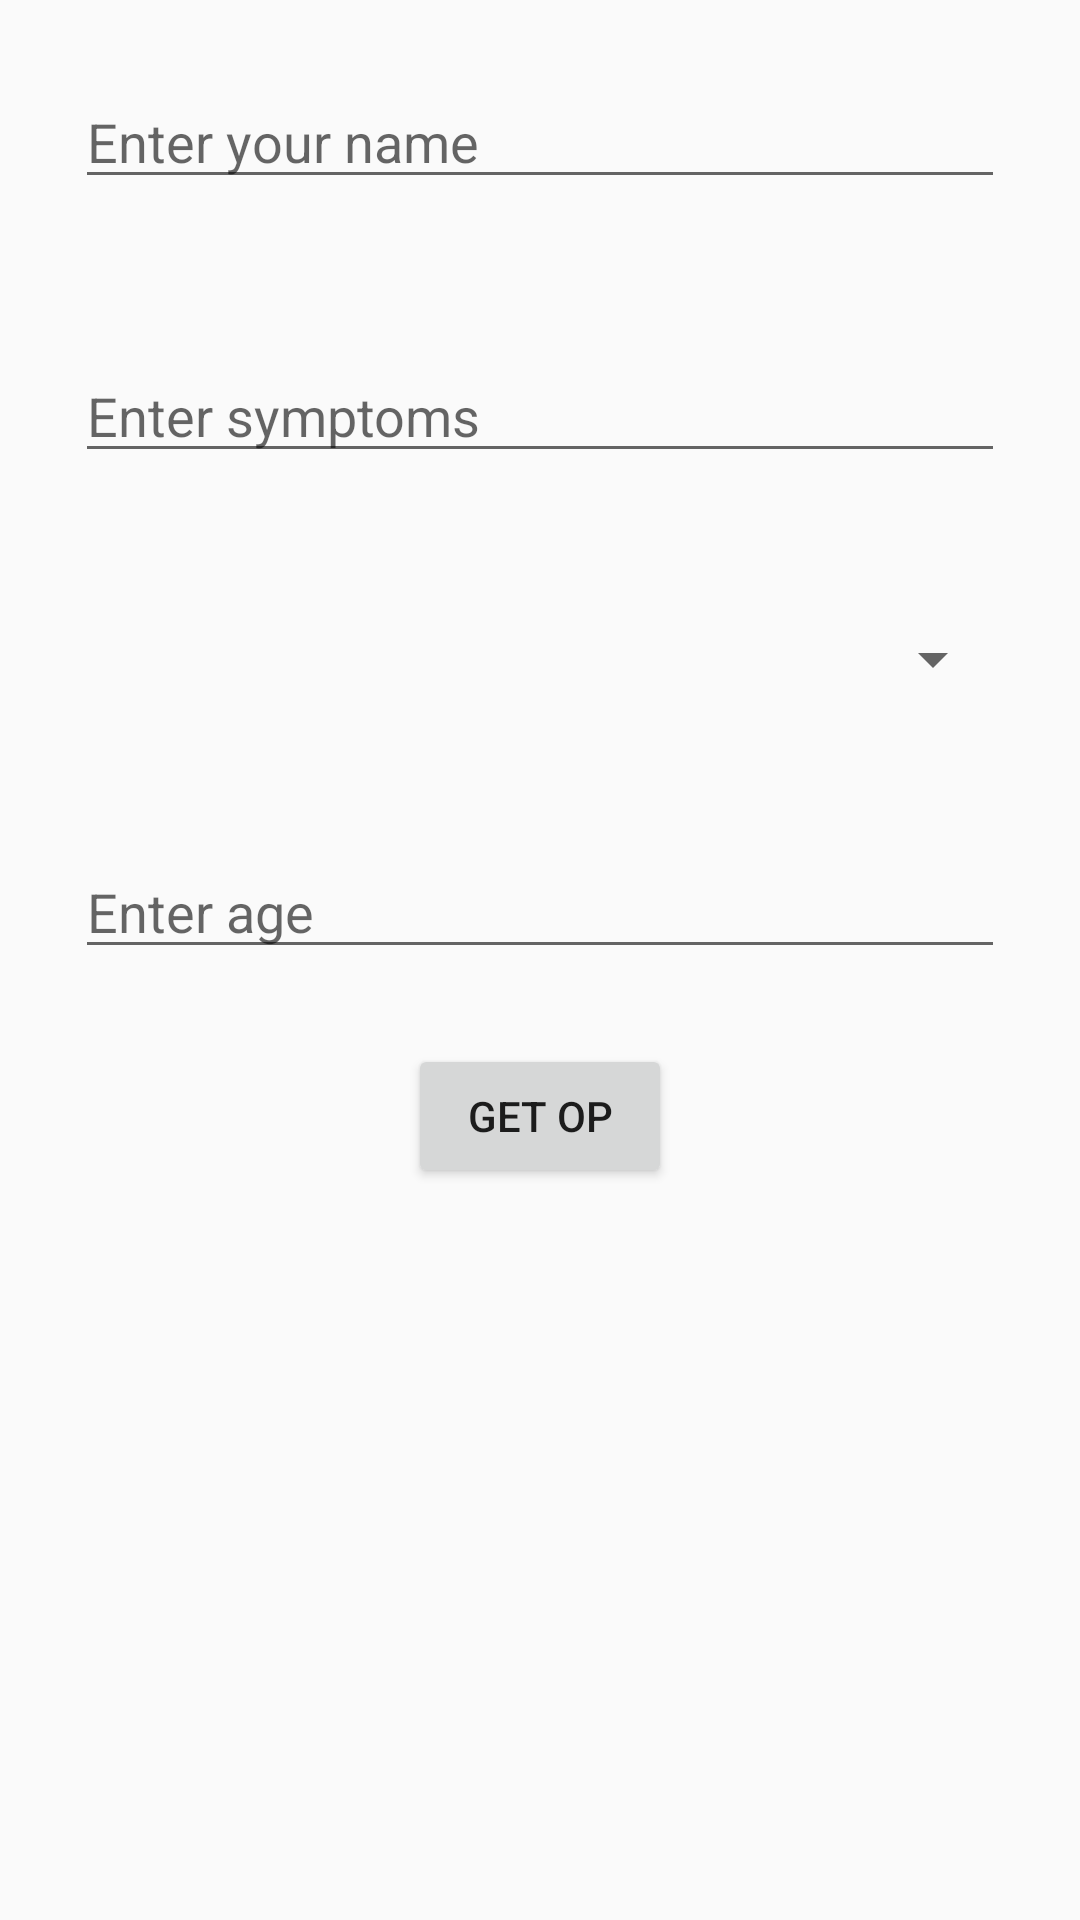

Android layout source for this screen:
<!-- AndroidManifest.xml: application theme AppTheme -->
<!-- res/layout/activity_addop.xml -->
<?xml version="1.0" encoding="utf-8"?>
<LinearLayout xmlns:android="http://schemas.android.com/apk/res/android"
    android:orientation="vertical" android:layout_width="match_parent"
    android:layout_height="match_parent">

    <EditText
        android:id="@+id/etname"
        android:layout_margin="25dp"
        android:hint="Enter your name"
        android:layout_width="match_parent"
        android:layout_height="wrap_content" />

    <EditText
        android:id="@+id/etsymptoms"
        android:layout_margin="25dp"
        android:hint="Enter symptoms"
        android:layout_width="match_parent"
        android:layout_height="wrap_content" />

    <Spinner
        android:layout_margin="25dp"
        android:id="@+id/spgender"
        android:layout_width="match_parent"
        android:layout_height="wrap_content"></Spinner>

    <EditText
        android:id="@+id/age"
        android:layout_margin="25dp"
        android:hint="Enter age"
        android:layout_width="match_parent"
        android:layout_height="wrap_content" />

    <Button
        android:id="@+id/btsubmit"
        android:layout_gravity="center"
        android:text="get op"
        android:layout_width="wrap_content"
        android:layout_height="wrap_content" />



</LinearLayout>
<!-- resources referenced by this layout -->
<resources>
  <style name="AppTheme" parent="Theme.AppCompat.Light.DarkActionBar">
          
          <item name="colorPrimary">@color/colorAccent</item>
          <item name="colorPrimaryDark">@color/colorPrimaryDark</item>
          <item name="colorAccent">@color/colorAccent</item>
          <item name="drawerArrowStyle">@style/DrawerHamburgerStyle</item>
      </style>
  <color name="colorAccent">#00796b</color>
  <color name="colorPrimaryDark">#00695c</color>
  <style name="DrawerHamburgerStyle" parent="@style/Widget.AppCompat.DrawerArrowToggle">
          <item name="spinBars">true</item>
          <item name="color">@color/colorAccent</item>
      </style>
</resources>
